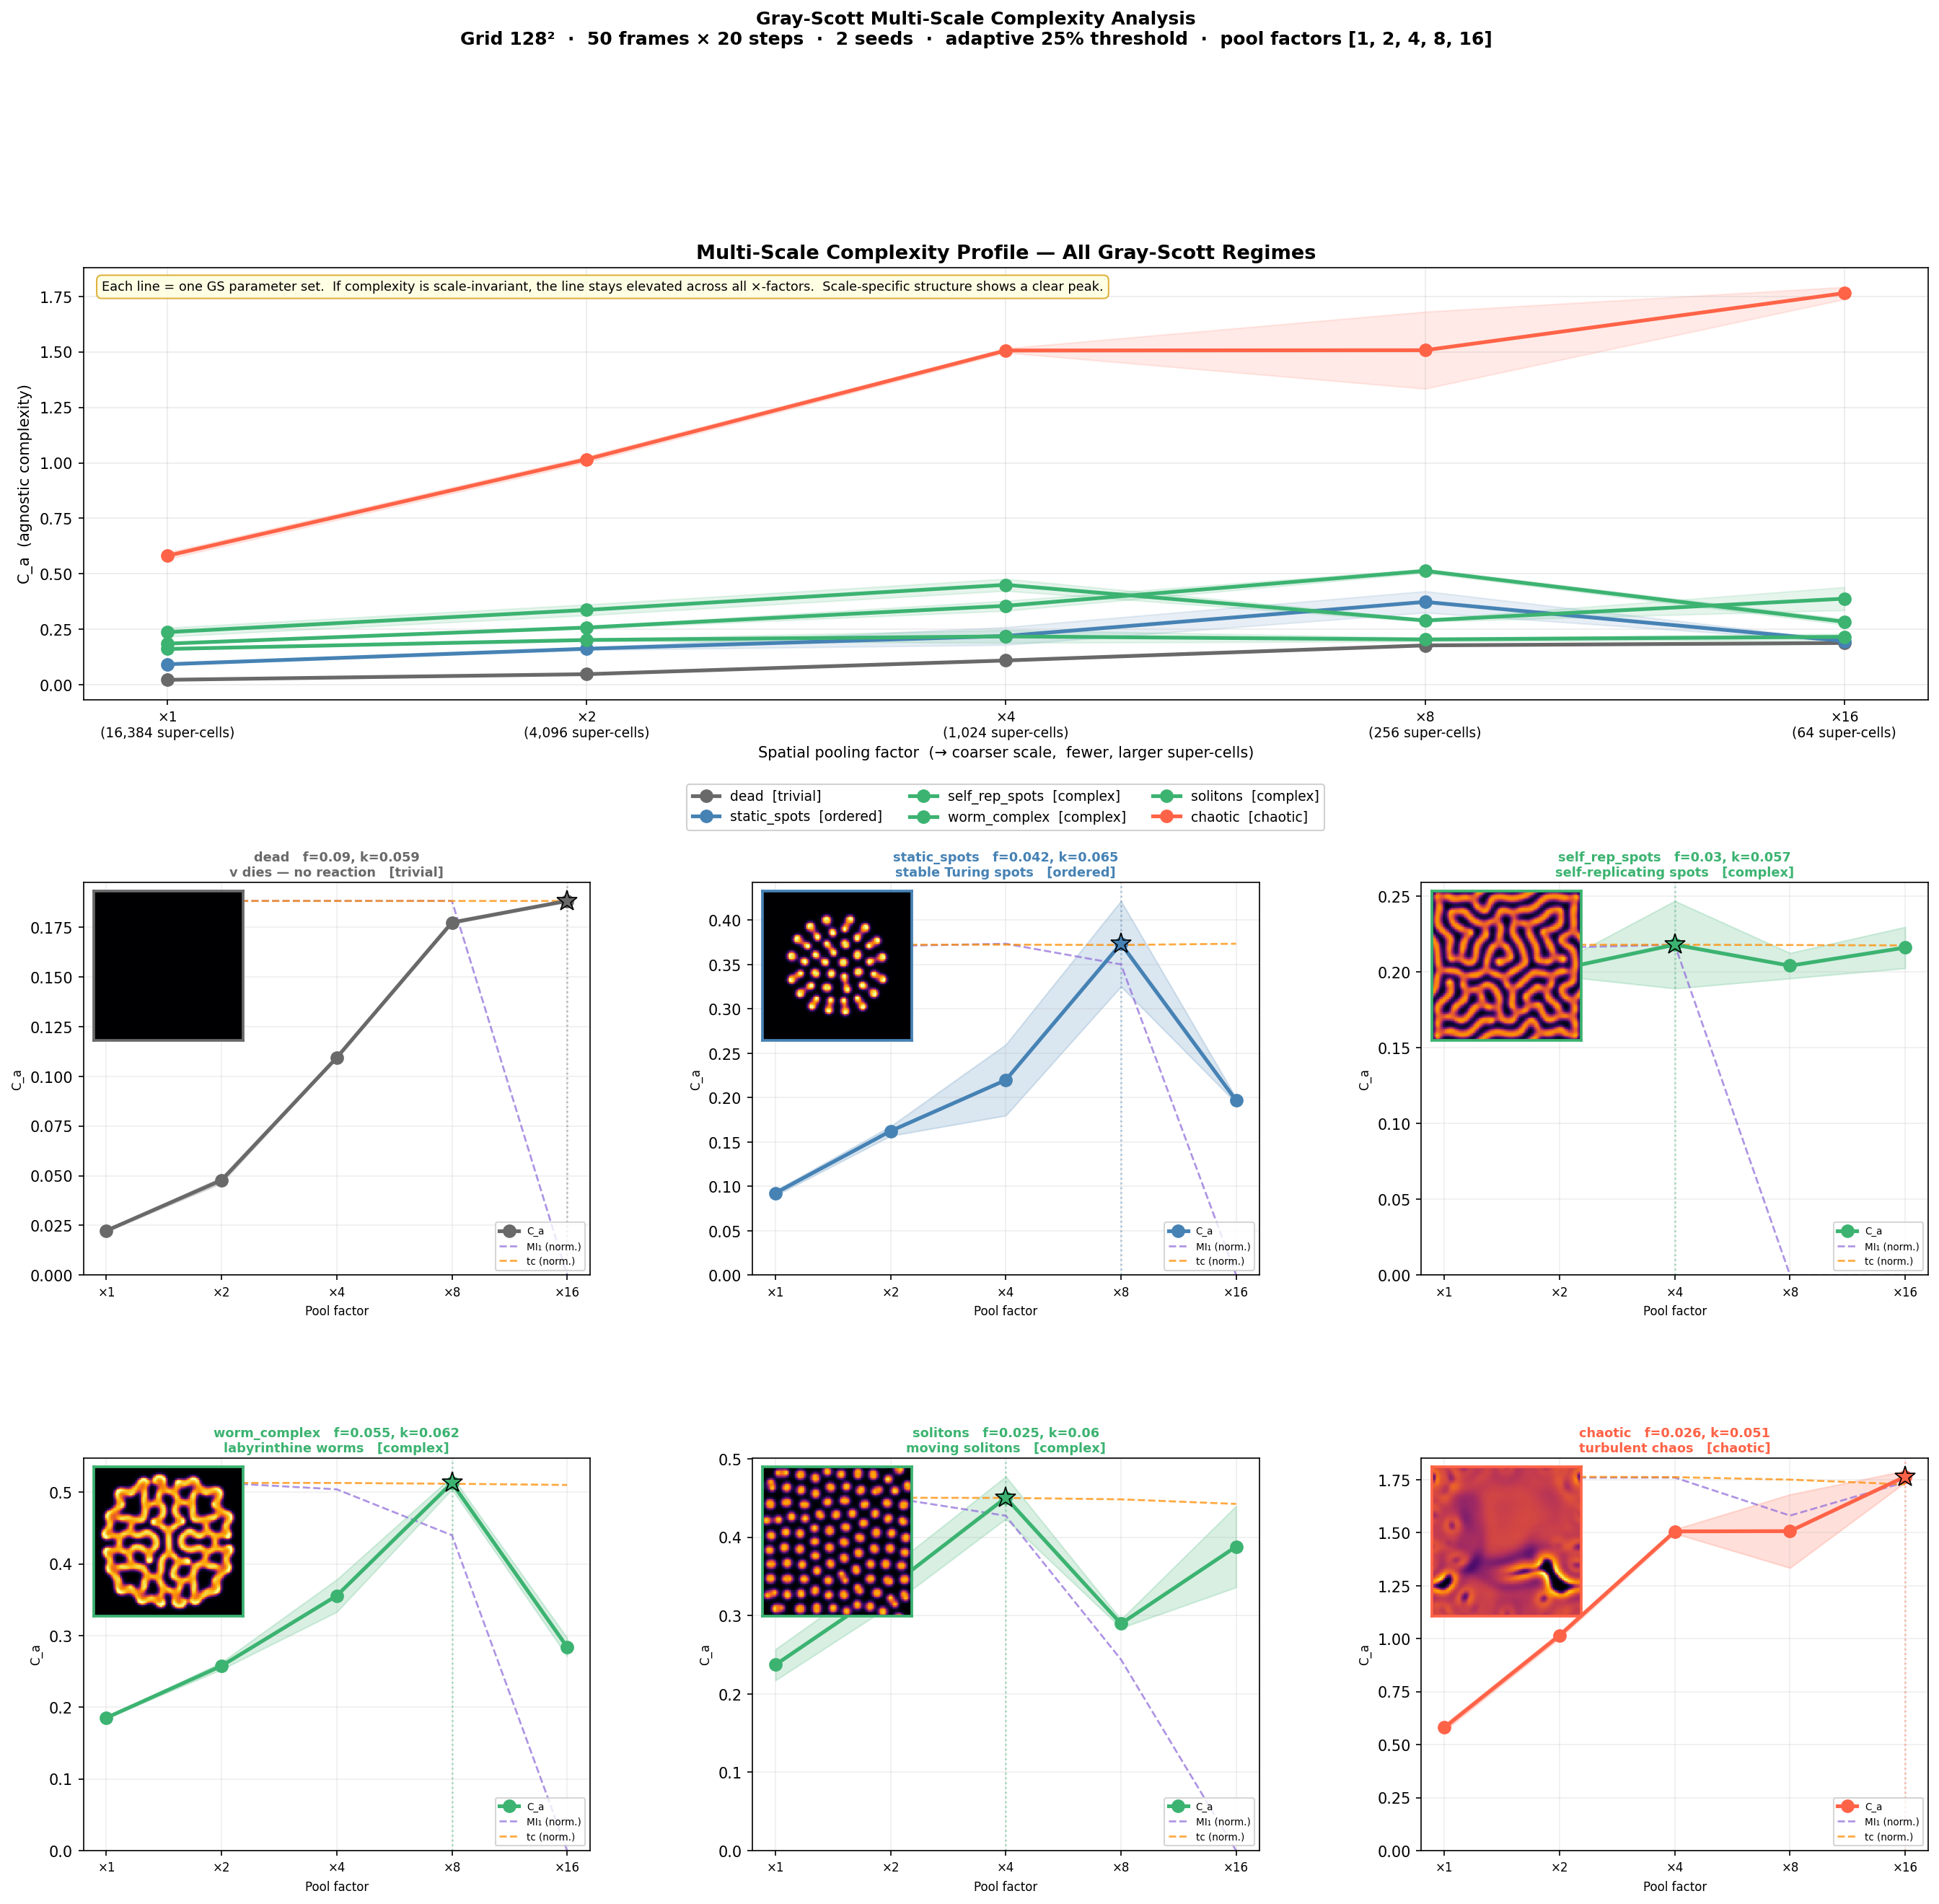

Values plotted in this chart, from the file beside it:
name, f, k, seed, expected_class, pool_factor, n_supercells, C_a, mi1, decay, tc_mean, gzip_ratio, op_up, op_down, mean_H, std_H, wH_a, wOPs_a, wOPt_a, wT_a, wG_a
dead, 0.09, 0.059, 0, trivial, 1, 16384, 0.02267, 1.0, 0.0, 0.98, 0.01212, 0.0, 0.3176, 0.8113, 0.0, 0.9551, 0.9965, 0.0, 0.1975, 0.1206
dead, 0.09, 0.059, 0, trivial, 2, 4096, 0.04925, 1.0, 0.0, 0.98, 0.02678, 0.0, 0.3528, 0.8113, 0.0, 0.9551, 0.9983, 0.0, 0.1975, 0.2616
dead, 0.09, 0.059, 0, trivial, 4, 1024, 0.1095, 1.0, 0.0, 0.98, 0.06641, 0.0, 0.4109, 0.8113, 0.0, 0.9551, 0.9994, 0.0, 0.1974, 0.5811
dead, 0.09, 0.059, 0, trivial, 8, 256, 0.1767, 1.0, 0.0, 0.98, 0.1719, 0.0, 0.5009, 0.8113, 0.0, 0.9551, 0.9998, 0.0, 0.1974, 0.9377
dead, 0.09, 0.059, 0, trivial, 16, 64, 0.1883, 0.0, 0.0, 0.98, 0.4531, 0.0, 0.5996, 0.8113, 0.0, 0.9551, 0.9993, 0.0, 0.1974, 0.9997
dead, 0.09, 0.059, 1, trivial, 1, 16384, 0.02202, 1.0, 0.0, 0.98, 0.01177, 0.0, 0.3176, 0.8113, 0.0, 0.9551, 0.9965, 0.0, 0.1975, 0.1172
dead, 0.09, 0.059, 1, trivial, 2, 4096, 0.04631, 1.0, 0.0, 0.98, 0.02509, 0.0, 0.3528, 0.8113, 0.0, 0.9551, 0.9983, 0.0, 0.1977, 0.2457
dead, 0.09, 0.059, 1, trivial, 4, 1024, 0.1095, 1.0, 0.0, 0.98, 0.06641, 0.0, 0.4109, 0.8113, 0.0, 0.9551, 0.9994, 0.0, 0.1974, 0.5811
dead, 0.09, 0.059, 1, trivial, 8, 256, 0.1783, 1.0, 0.0, 0.9798, 0.1727, 0.0, 0.4879, 0.8113, 0.0, 0.9551, 0.9998, 0.0, 0.1989, 0.9386
dead, 0.09, 0.059, 1, trivial, 16, 64, 0.1883, 0.0, 0.0, 0.98, 0.4531, 0.0, 0.5996, 0.8113, 0.0, 0.9551, 0.9993, 0.0, 0.1974, 0.9997
static_spots, 0.042, 0.065, 0, ordered, 1, 16384, 0.0954, 0.9601, 0.2296, 0.9763, 0.03239, 0.0, 0.4051, 0.8113, 0.0, 0.9551, 0.9994, 0.3712, 0.2328, 0.313
static_spots, 0.042, 0.065, 0, ordered, 2, 4096, 0.1678, 0.9548, 0.2319, 0.9762, 0.05917, 0.0, 0.4867, 0.8113, 0.0, 0.9551, 0.9998, 0.4153, 0.2337, 0.5312
static_spots, 0.042, 0.065, 0, ordered, 4, 1024, 0.2599, 0.9461, 0.1517, 0.9763, 0.1125, 0.0, 0.5709, 0.8113, 0.0, 0.9551, 0.9996, 0.4468, 0.2324, 0.8094
static_spots, 0.042, 0.065, 0, ordered, 8, 256, 0.4218, 0.858, 0.1889, 0.9752, 0.2336, 0.0, 0.6475, 0.8113, 0.0, 0.9551, 0.9983, 0.8498, 0.2434, 0.9815
static_spots, 0.042, 0.065, 0, ordered, 16, 64, 0.1997, 0.0, 0.0, 0.9788, 0.4684, 0.0, 0.6199, 0.8113, 0.0, 0.9551, 0.999, 0.0, 0.2094, 0.9998
static_spots, 0.042, 0.065, 1, ordered, 1, 16384, 0.08959, 0.9633, 0.2175, 0.9763, 0.03098, 0.0, 0.4014, 0.8113, 0.0, 0.9551, 0.9993, 0.3422, 0.2328, 0.3003
static_spots, 0.042, 0.065, 1, ordered, 2, 4096, 0.157, 0.959, 0.2333, 0.9762, 0.0563, 0.0, 0.4812, 0.8113, 0.0, 0.9551, 0.9998, 0.3813, 0.2332, 0.5102
static_spots, 0.042, 0.065, 1, ordered, 4, 1024, 0.1799, 0.9806, 0.003653, 0.9762, 0.1105, 0.0, 0.5754, 0.8113, 0.0, 0.9551, 0.9996, 0.006981, 0.2331, 0.8025
static_spots, 0.042, 0.065, 1, ordered, 8, 256, 0.3253, 0.9487, 0.2768, 0.9758, 0.2231, 0.0, 0.6448, 0.8113, 0.0, 0.9551, 0.9984, 0.4686, 0.2376, 0.9772
static_spots, 0.042, 0.065, 1, ordered, 16, 64, 0.194, 0.0, 0.0, 0.9794, 0.4794, 0.0, 0.6187, 0.8113, 0.0, 0.9551, 0.999, 0.0, 0.2034, 0.9998
self_rep_spots, 0.03, 0.057, 0, complex, 1, 16384, 0.1639, 0.9672, 0.1448, 0.9782, 0.07309, 0.0, 0.5771, 0.8113, 0.0, 0.9551, 0.9996, 0.2837, 0.2144, 0.6236
self_rep_spots, 0.03, 0.057, 0, complex, 2, 4096, 0.1974, 0.9741, 0.06784, 0.978, 0.1202, 0.0, 0.7212, 0.8113, 0.0, 0.9551, 0.9925, 0.1495, 0.2169, 0.8343
self_rep_spots, 0.03, 0.057, 0, complex, 4, 1024, 0.2469, 0.9674, 0.2142, 0.978, 0.1729, 0.0, 0.7938, 0.8113, 0.0, 0.9551, 0.9682, 0.306, 0.2161, 0.9389
self_rep_spots, 0.03, 0.057, 0, complex, 8, 256, 0.1958, 0.0, 0.0, 0.9781, 0.2892, 0.0, 0.8082, 0.8113, 0.0, 0.9551, 0.9577, 0.0, 0.2153, 0.9939
self_rep_spots, 0.03, 0.057, 0, complex, 16, 64, 0.2025, 0.0, 0.0, 0.9775, 0.6787, 0.0, 0.8037, 0.8113, 0.0, 0.9551, 0.9613, 0.0, 0.2213, 0.9968
self_rep_spots, 0.03, 0.057, 1, complex, 1, 16384, 0.159, 0.973, 0.1488, 0.9779, 0.07218, 0.0, 0.5759, 0.8113, 0.0, 0.9551, 0.9996, 0.2379, 0.2177, 0.618
self_rep_spots, 0.03, 0.057, 1, complex, 2, 4096, 0.2064, 0.9763, 0.1328, 0.9777, 0.1173, 0.0, 0.7156, 0.8113, 0.0, 0.9551, 0.9933, 0.2017, 0.2191, 0.8254
self_rep_spots, 0.03, 0.057, 1, complex, 4, 1024, 0.1891, 1.0, 0.0, 0.9779, 0.1726, 0.0, 0.7884, 0.8113, 0.0, 0.9551, 0.9714, 0.0, 0.2172, 0.9386
self_rep_spots, 0.03, 0.057, 1, complex, 8, 256, 0.2126, 0.0, 0.0, 0.9762, 0.3001, 0.0, 0.8062, 0.8113, 0.0, 0.9551, 0.9593, 0.0, 0.2331, 0.9951
self_rep_spots, 0.03, 0.057, 1, complex, 16, 64, 0.2297, 0.0, 0.0, 0.9744, 0.6338, 0.0, 0.8051, 0.8113, 0.0, 0.9551, 0.9603, 0.0, 0.2508, 0.9987
worm_complex, 0.055, 0.062, 0, complex, 1, 16384, 0.1847, 0.9377, 0.3254, 0.9732, 0.05179, 0.0, 0.4872, 0.8113, 0.0, 0.9551, 0.9998, 0.5515, 0.2619, 0.476
worm_complex, 0.055, 0.062, 0, complex, 2, 4096, 0.2629, 0.95, 0.2691, 0.9731, 0.09079, 0.0, 0.6073, 0.8113, 0.0, 0.9551, 0.9992, 0.458, 0.2623, 0.7201
worm_complex, 0.055, 0.062, 0, complex, 4, 1024, 0.3332, 0.9493, 0.3217, 0.9733, 0.1591, 0.0, 0.7501, 0.8113, 0.0, 0.9551, 0.9866, 0.4657, 0.261, 0.9203
worm_complex, 0.055, 0.062, 0, complex, 8, 256, 0.5221, 0.8089, 0.8089, 0.9706, 0.2879, 0.0, 0.7922, 0.8113, 0.0, 0.9551, 0.9691, 0.9572, 0.2856, 0.9937
worm_complex, 0.055, 0.062, 0, complex, 16, 64, 0.2714, 0.0, 0.0, 0.9694, 0.6519, 0.0, 0.8075, 0.8113, 0.0, 0.9551, 0.9584, 0.0, 0.297, 0.9981
worm_complex, 0.055, 0.062, 1, complex, 1, 16384, 0.1861, 0.9339, 0.312, 0.9731, 0.05098, 0.0, 0.4777, 0.8113, 0.0, 0.9551, 0.9998, 0.5767, 0.263, 0.4698
worm_complex, 0.055, 0.062, 1, complex, 2, 4096, 0.2529, 0.9546, 0.2629, 0.9732, 0.08932, 0.0, 0.5967, 0.8113, 0.0, 0.9551, 0.9994, 0.4204, 0.2616, 0.713
worm_complex, 0.055, 0.062, 1, complex, 4, 1024, 0.3785, 0.9222, 0.3538, 0.973, 0.1579, 0.0, 0.7409, 0.8113, 0.0, 0.9551, 0.9888, 0.6504, 0.2632, 0.9184
worm_complex, 0.055, 0.062, 1, complex, 8, 256, 0.5042, 0.8248, 0.8248, 0.9714, 0.2859, 0.0, 0.7954, 0.8113, 0.0, 0.9551, 0.9672, 0.9416, 0.2784, 0.9934
worm_complex, 0.055, 0.062, 1, complex, 16, 64, 0.297, 0.0, 0.0, 0.9663, 0.64, 0.0, 0.8083, 0.8113, 0.0, 0.9551, 0.9576, 0.0, 0.3252, 0.9985
solitons, 0.025, 0.06, 0, complex, 1, 16384, 0.2174, 0.9348, 0.3055, 0.9726, 0.06058, 0.0, 0.5273, 0.8113, 0.0, 0.9551, 0.9998, 0.5705, 0.2678, 0.5412
solitons, 0.025, 0.06, 0, complex, 2, 4096, 0.3128, 0.9341, 0.3137, 0.9724, 0.1026, 0.0, 0.6574, 0.8113, 0.0, 0.9551, 0.9979, 0.5757, 0.2695, 0.7722
solitons, 0.025, 0.06, 0, complex, 4, 1024, 0.4234, 0.9104, 0.2455, 0.9712, 0.1768, 0.0, 0.7855, 0.8113, 0.0, 0.9551, 0.973, 0.7041, 0.2802, 0.9434
solitons, 0.025, 0.06, 0, complex, 8, 256, 0.2843, 1.0, 0.0, 0.968, 0.3041, 0.0, 0.7984, 0.8113, 0.0, 0.9551, 0.9652, 0.0, 0.3098, 0.9954
solitons, 0.025, 0.06, 0, complex, 16, 64, 0.3362, 0.0, 0.0, 0.9619, 0.6375, 0.0, 0.7923, 0.8113, 0.0, 0.9551, 0.9691, 0.0, 0.3638, 0.9986
solitons, 0.025, 0.06, 1, complex, 1, 16384, 0.2571, 0.9055, 0.366, 0.9709, 0.06157, 0.0, 0.525, 0.8113, 0.0, 0.9551, 0.9998, 0.7364, 0.2828, 0.5481
solitons, 0.025, 0.06, 1, complex, 2, 4096, 0.3617, 0.9125, 0.4043, 0.9709, 0.1064, 0.0, 0.6555, 0.8113, 0.0, 0.9551, 0.998, 0.7035, 0.2827, 0.7872
solitons, 0.025, 0.06, 1, complex, 4, 1024, 0.4776, 0.842, 0.3454, 0.9712, 0.1779, 0.0, 0.7864, 0.8113, 0.0, 0.9551, 0.9725, 0.9168, 0.2802, 0.9445
solitons, 0.025, 0.06, 1, complex, 8, 256, 0.2952, 0.0, 0.0, 0.9666, 0.3052, 0.0, 0.8018, 0.8113, 0.0, 0.9551, 0.9627, 0.0, 0.3224, 0.9955
solitons, 0.025, 0.06, 1, complex, 16, 64, 0.44, 0.0, 0.0, 0.9475, 0.6484, 0.0, 0.8074, 0.8113, 0.0, 0.9551, 0.9584, 0.0, 0.4815, 0.9982
chaotic, 0.026, 0.051, 0, chaotic, 1, 16384, 0.5959, 0.2449, 0.2156, 0.8138, 0.03476, 0.0, 0.4044, 0.8113, 0.0, 0.9551, 0.9994, 0.9591, 0.9529, 0.3343
chaotic, 0.026, 0.051, 0, chaotic, 2, 4096, 1.029, 0.2447, 0.2139, 0.8134, 0.06583, 0.0, 0.4917, 0.8113, 0.0, 0.9551, 0.9998, 0.9582, 0.9532, 0.5772
chaotic, 0.026, 0.051, 0, chaotic, 4, 1024, 1.497, 0.2283, 0.165, 0.813, 0.1297, 0.0, 0.6127, 0.8113, 0.0, 0.9551, 0.9991, 0.9098, 0.9536, 0.861
chaotic, 0.026, 0.051, 0, chaotic, 8, 256, 1.334, 0.2224, 0.05347, 0.8072, 0.2716, 0.0, 0.7205, 0.8113, 0.0, 0.9551, 0.9926, 0.4776, 0.9586, 0.9913
chaotic, 0.026, 0.051, 0, chaotic, 16, 64, 1.737, 0.2192, 0.1622, 0.7931, 0.6141, 0.0, 0.7761, 0.8113, 0.0, 0.9551, 0.9775, 0.9021, 0.9686, 0.9991
chaotic, 0.026, 0.051, 1, chaotic, 1, 16384, 0.5666, 0.2146, 0.179, 0.8028, 0.0333, 0.0, 0.4091, 0.8113, 0.0, 0.9551, 0.9994, 0.9203, 0.962, 0.3212
chaotic, 0.026, 0.051, 1, chaotic, 2, 4096, 1.003, 0.2136, 0.1918, 0.8025, 0.06402, 0.0, 0.4992, 0.8113, 0.0, 0.9551, 0.9998, 0.9314, 0.9622, 0.5651
chaotic, 0.026, 0.051, 1, chaotic, 4, 1024, 1.516, 0.2301, 0.184, 0.8013, 0.1269, 0.0, 0.6221, 0.8113, 0.0, 0.9551, 0.9989, 0.9319, 0.9631, 0.8535
chaotic, 0.026, 0.051, 1, chaotic, 8, 256, 1.681, 0.1893, 0.1402, 0.7964, 0.2693, 0.0, 0.7286, 0.8113, 0.0, 0.9551, 0.9913, 0.8466, 0.9665, 0.9909
chaotic, 0.026, 0.051, 1, chaotic, 16, 64, 1.792, 0.2337, 0.2328, 0.79, 0.6278, 0.0, 0.7852, 0.8113, 0.0, 0.9551, 0.9731, 0.963, 0.9705, 0.9988
